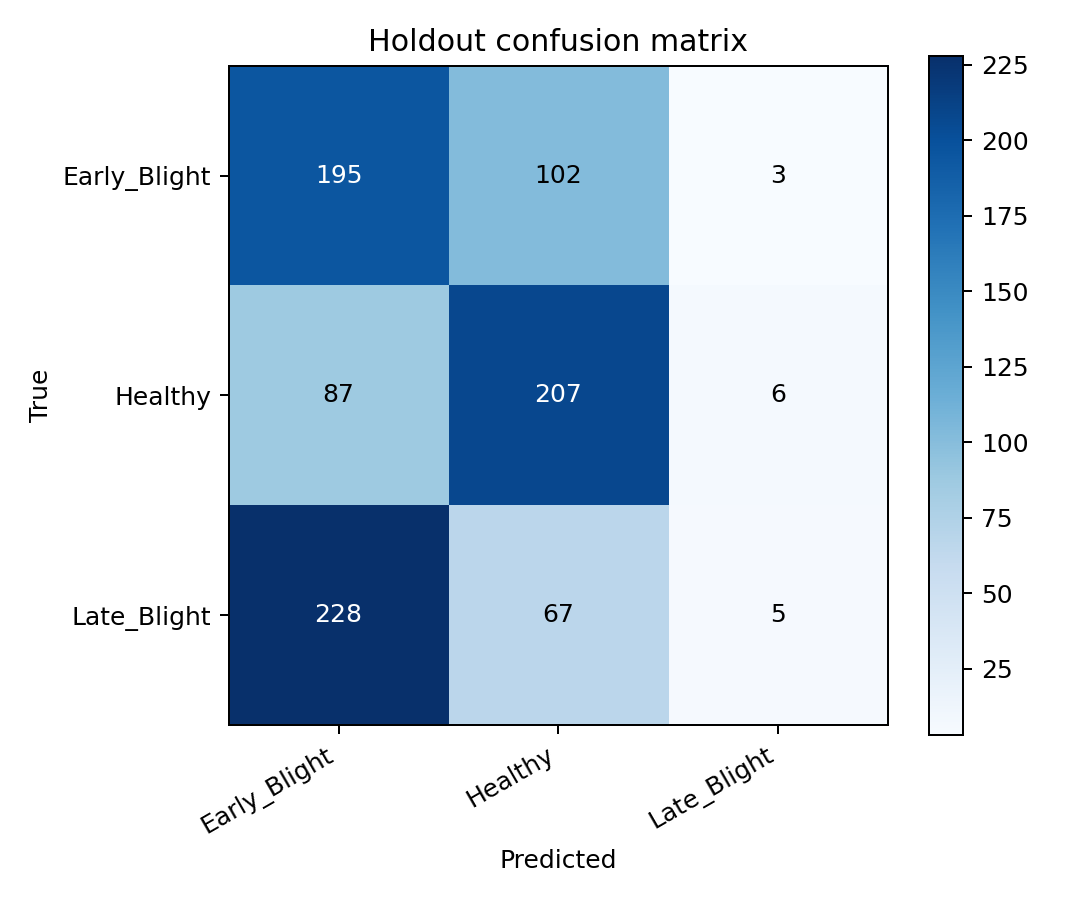

The data file committed next to this chart (first rows):
true/pred, Early_Blight, Healthy, Late_Blight
Early_Blight, 195, 102, 3
Healthy, 87, 207, 6
Late_Blight, 228, 67, 5
